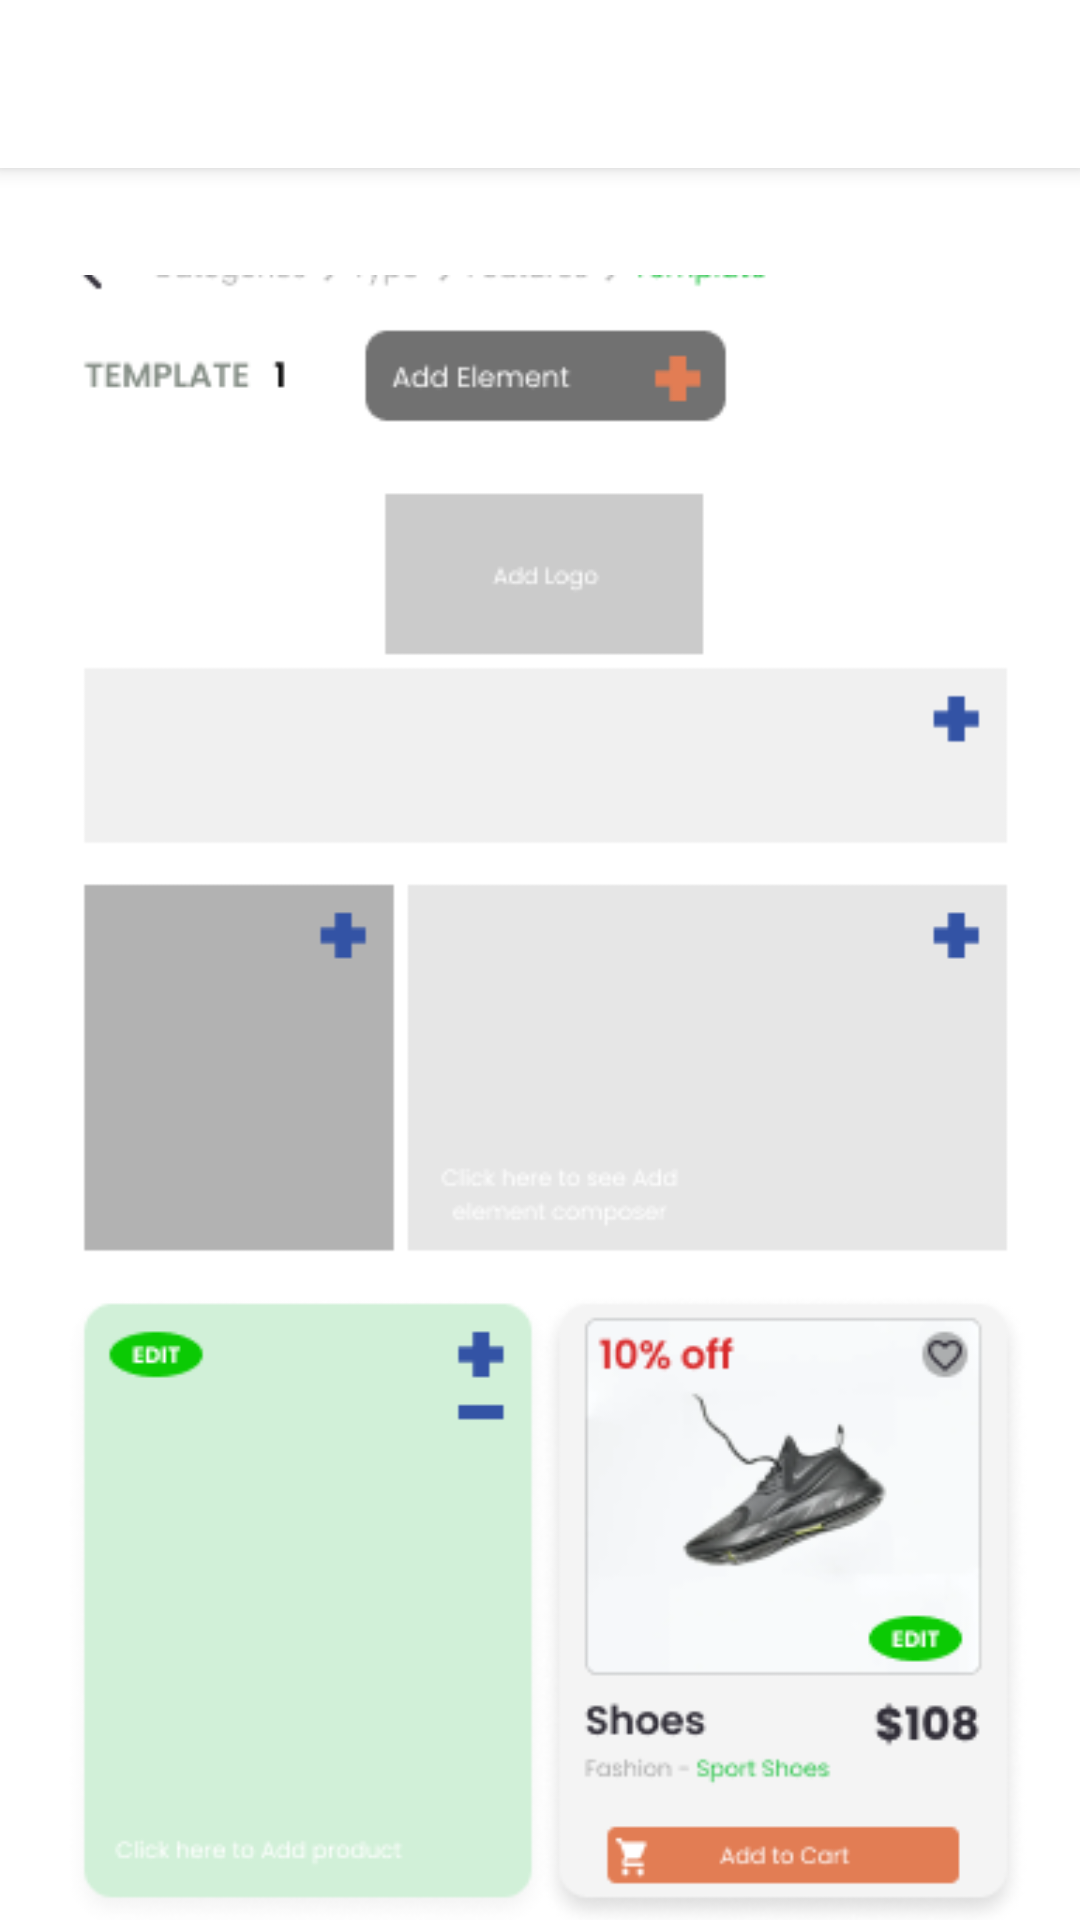

This screen was rendered from an Android layout file. Write that file and the resources it references.
<!-- AndroidManifest.xml: application theme Theme.AppMall -->
<!-- res/layout/activity_select_template.xml -->
<?xml version="1.0" encoding="utf-8"?>
<androidx.constraintlayout.widget.ConstraintLayout xmlns:android="http://schemas.android.com/apk/res/android"
    xmlns:app="http://schemas.android.com/apk/res-auto"
    xmlns:tools="http://schemas.android.com/tools"
    android:layout_width="match_parent"
    android:layout_height="match_parent"
    tools:context=".presentacion.ui.selecttemplate.view.SelectTemplateActivity">
    <com.google.android.material.appbar.AppBarLayout
        android:layout_width="match_parent"
        android:layout_height="wrap_content"
        app:layout_constraintTop_toTopOf="parent"
        android:id="@+id/appBarLayout"
        style="@style/primaryToolBar">

        <com.google.android.material.appbar.MaterialToolbar
            android:layout_width="match_parent"
            android:layout_height="wrap_content"
            android:id="@+id/topAppBarCreateApp"
            app:navigationIcon="@drawable/ic_back_arrow"/>

    </com.google.android.material.appbar.AppBarLayout>

    <androidx.core.widget.NestedScrollView
        android:layout_width="match_parent"
        android:layout_height="0dp"
        android:fillViewport="true"
        app:layout_constraintBottom_toBottomOf="parent"
        app:layout_constraintTop_toBottomOf="@+id/appBarLayout">
        <LinearLayout
            android:layout_width="match_parent"
            android:layout_height="wrap_content"
            android:orientation="vertical">
            <ImageView
                android:layout_width="match_parent"
                android:layout_height="wrap_content"
                android:src="@drawable/template_mock"/>
            <Button
                android:id="@+id/btnAddService"
                android:layout_width="match_parent"
                android:layout_height="wrap_content"
                android:layout_marginHorizontal="20dp"
                android:text="Add your service"/>
        </LinearLayout>
    </androidx.core.widget.NestedScrollView>

</androidx.constraintlayout.widget.ConstraintLayout>
<!-- resources referenced by this layout -->
<resources>
  <!-- drawable template_mock: png bitmap (drawable, 40319 bytes) -->
  <style name="primaryToolBar" parent="Widget.MaterialComponents.Toolbar.Primary">
          <item name="android:background">@color/white</item>
          <item name="android:textColorPrimary">@color/white</item>
          <item name="android:textColorSecondary">@color/white</item>
          <item name="android:statusBarColor">?attr/colorPrimaryVariant</item>
          <item name="elevation">0px</item>
      </style>
  <style name="Theme.AppMall" parent="Theme.MaterialComponents.DayNight.NoActionBar">
          
          <item name="colorPrimary">@color/primaryGreen</item>
          <item name="colorPrimaryVariant">@color/secondaryGreen</item>
          <item name="colorOnPrimary">@color/white</item>
          
          <item name="colorSecondary">@color/secondaryGreen</item>
          <item name="colorSecondaryVariant">@color/teal_700</item>
          <item name="colorOnSecondary">@color/black</item>
          
          <item name="android:statusBarColor">?attr/colorPrimaryVariant</item>
          <item name="actionBarSize">80dp</item>
          
  
      </style>
  <color name="white">#FFFFFFFF</color>
  <color name="primaryGreen">#2AC44B</color>
  <color name="secondaryGreen">#A4E1B1</color>
  <color name="teal_700">#FF018786</color>
  <color name="black">#FF000000</color>
</resources>
